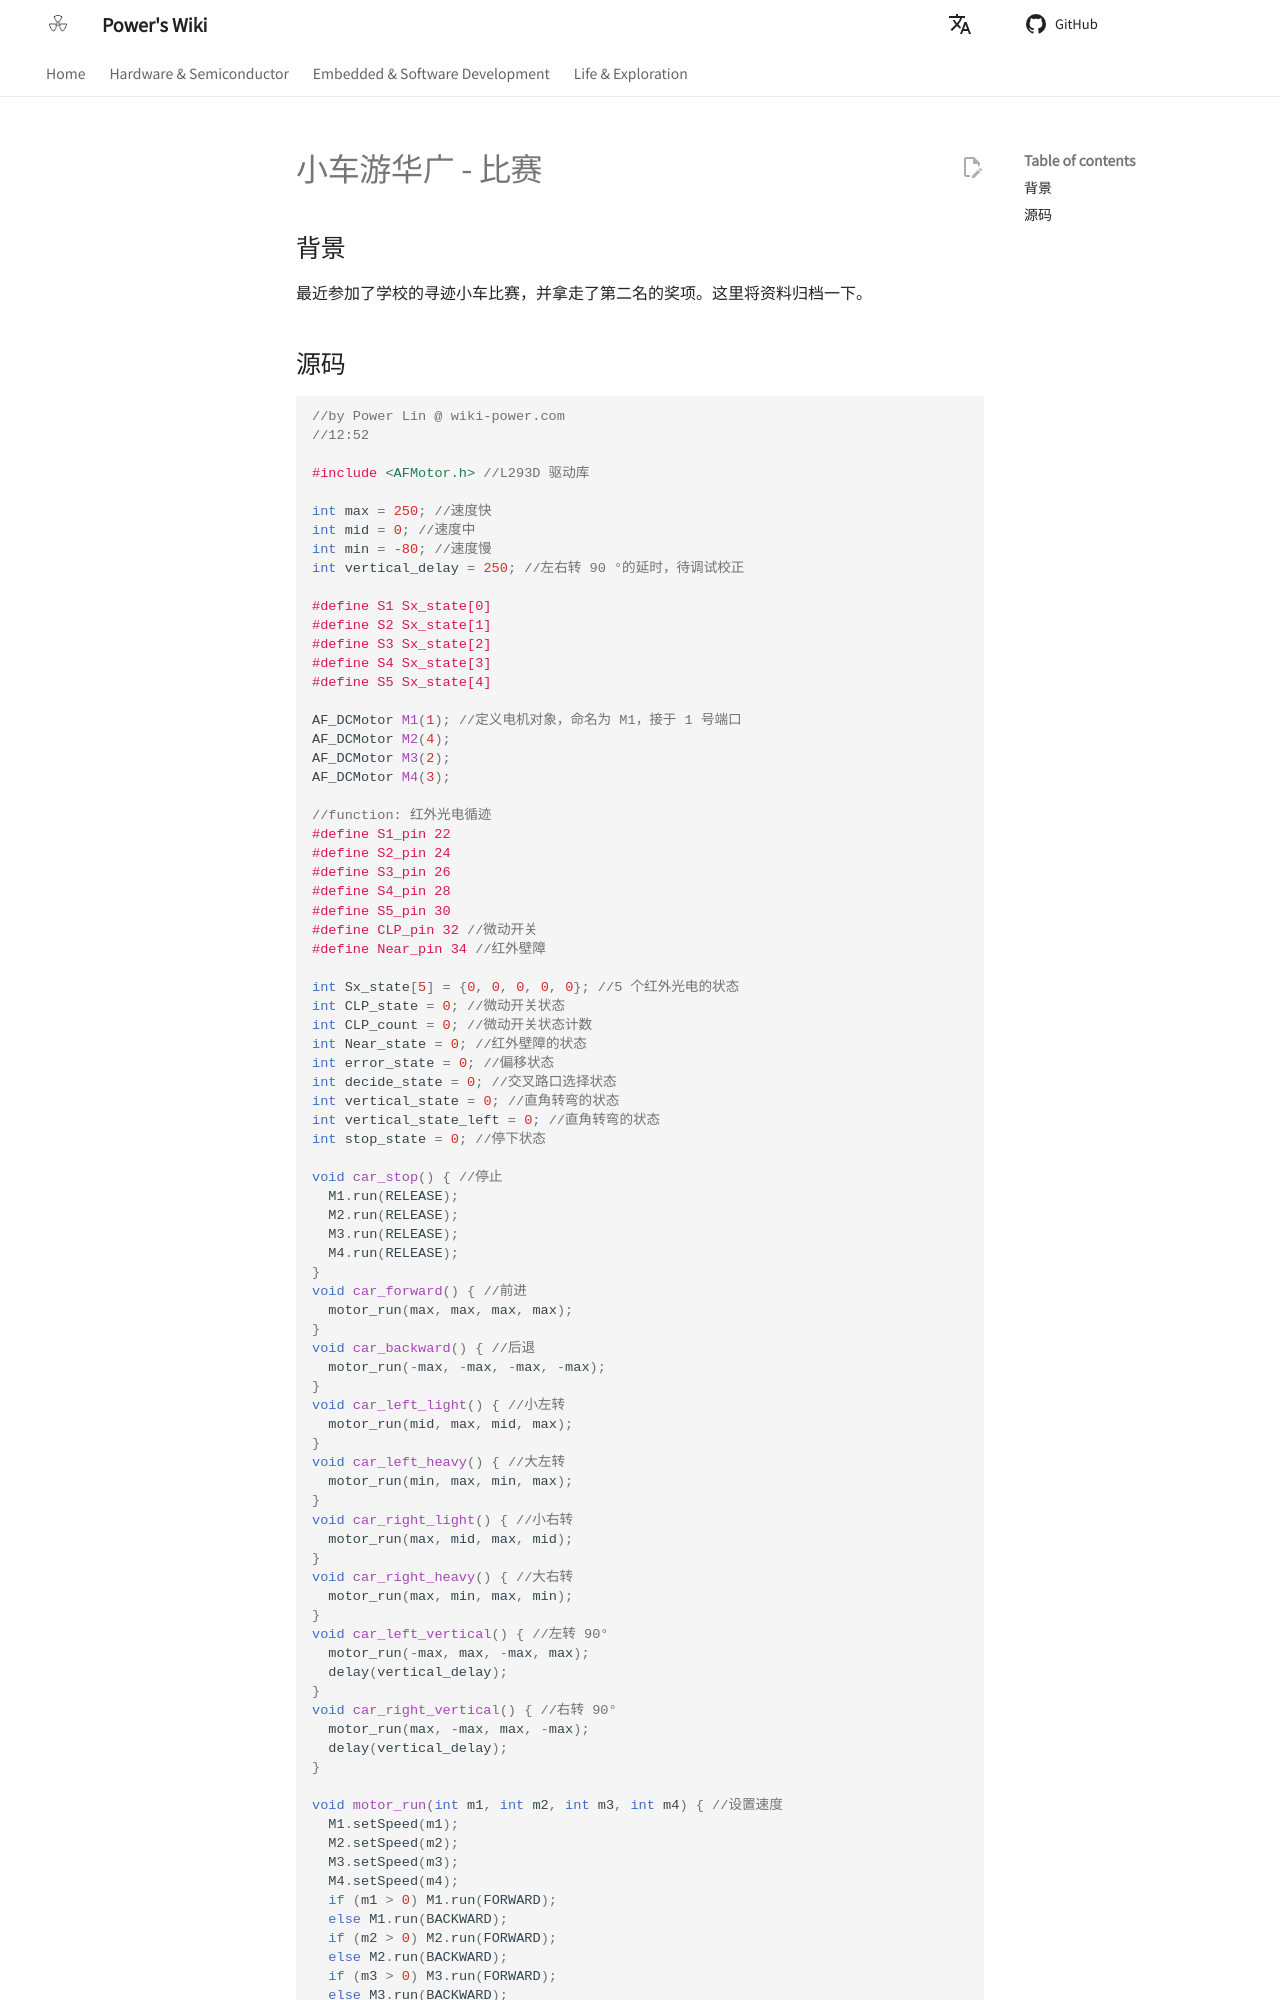

repository: linyuxuanlin/Wiki_MkDocs · page: en/archive/小车游华广-比赛/index.html · generator: mkdocs

---
id: 小车游华广-比赛
title: 小车游华广 - 比赛
---

## 背景

最近参加了学校的寻迹小车比赛，并拿走了第二名的奖项。这里将资料归档一下。

## 源码

```cpp
//by Power Lin @ wiki-power.com
//12:52

#include <AFMotor.h> //L293D 驱动库

int max = 250; //速度快
int mid = 0; //速度中
int min = -80; //速度慢
int vertical_delay = 250; //左右转 90 °的延时，待调试校正

#define S1 Sx_state[0]
#define S2 Sx_state[1]
#define S3 Sx_state[2]
#define S4 Sx_state[3]
#define S5 Sx_state[4]

AF_DCMotor M1(1); //定义电机对象，命名为 M1，接于 1 号端口
AF_DCMotor M2(4);
AF_DCMotor M3(2);
AF_DCMotor M4(3);

//function: 红外光电循迹
#define S1_pin 22
#define S2_pin 24
#define S3_pin 26
#define S4_pin 28
#define S5_pin 30
#define CLP_pin 32 //微动开关
#define Near_pin 34 //红外壁障

int Sx_state[5] = {0, 0, 0, 0, 0}; //5 个红外光电的状态
int CLP_state = 0; //微动开关状态
int CLP_count = 0; //微动开关状态计数
int Near_state = 0; //红外壁障的状态
int error_state = 0; //偏移状态
int decide_state = 0; //交叉路口选择状态
int vertical_state = 0; //直角转弯的状态
int vertical_state_left = 0; //直角转弯的状态
int stop_state = 0; //停下状态

void car_stop() { //停止
  M1.run(RELEASE);
  M2.run(RELEASE);
  M3.run(RELEASE);
  M4.run(RELEASE);
}
void car_forward() { //前进
  motor_run(max, max, max, max);
}
void car_backward() { //后退
  motor_run(-max, -max, -max, -max);
}
void car_left_light() { //小左转
  motor_run(mid, max, mid, max);
}
void car_left_heavy() { //大左转
  motor_run(min, max, min, max);
}
void car_right_light() { //小右转
  motor_run(max, mid, max, mid);
}
void car_right_heavy() { //大右转
  motor_run(max, min, max, min);
}
void car_left_vertical() { //左转 90°
  motor_run(-max, max, -max, max);
  delay(vertical_delay);
}
void car_right_vertical() { //右转 90°
  motor_run(max, -max, max, -max);
  delay(vertical_delay);
}

void motor_run(int m1, int m2, int m3, int m4) { //设置速度
  M1.setSpeed(m1);
  M2.setSpeed(m2);
  M3.setSpeed(m3);
  M4.setSpeed(m4);
  if (m1 > 0) M1.run(FORWARD);
  else M1.run(BACKWARD);
  if (m2 > 0) M2.run(FORWARD);
  else M2.run(BACKWARD);
  if (m3 > 0) M3.run(FORWARD);
  else M3.run(BACKWARD);
  if (m4 > 0) M4.run(FORWARD);
  else M4.run(BACKWARD);
}

void setup() {
  //循迹初始化
  pinMode(S1_pin, INPUT);
  pinMode(S2_pin, INPUT);
  pinMode(S3_pin, INPUT);
  pinMode(S4_pin, INPUT);
  pinMode(S5_pin, INPUT);
  pinMode(CLP_pin, INPUT);
  pinMode(Near_pin, INPUT);

  //蓝牙初始化
  Serial.begin(9600);
  Serial.println("hello world");
  car_stop(); //初始化先关闭电机
}
